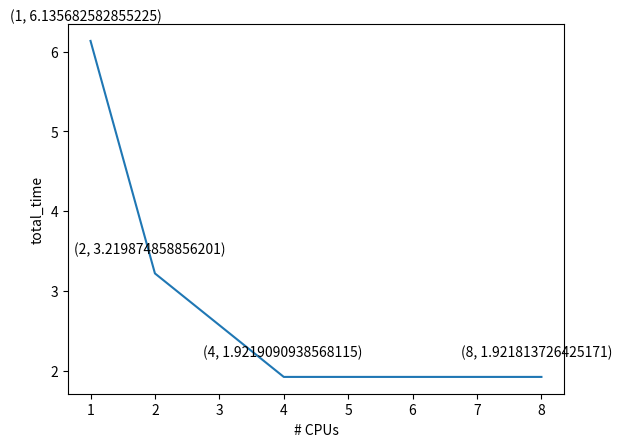

Recreate this plot in Python.
import matplotlib
from matplotlib import pyplot as plt
#matplotlib.use('pgf')
#rc_xelatex = {'pgf.rcfonts': True}
#matplotlib.rcParams.update(rc_xelatex)

cpus = [1, 2, 4, 8]
total_time = [6.135682582855225, 3.219874858856201, 1.9219090938568115, 1.921813726425171]
plt.plot(cpus, total_time)
plt.xlabel("# CPUs")
plt.ylabel("total_time")
for i_x, i_y in zip(cpus, total_time):
    plt.text(i_x - 1.25, i_y + 0.25, '({}, {})'.format(i_x, i_y))
plt.savefig("map_reduce.png")
plt.close()
